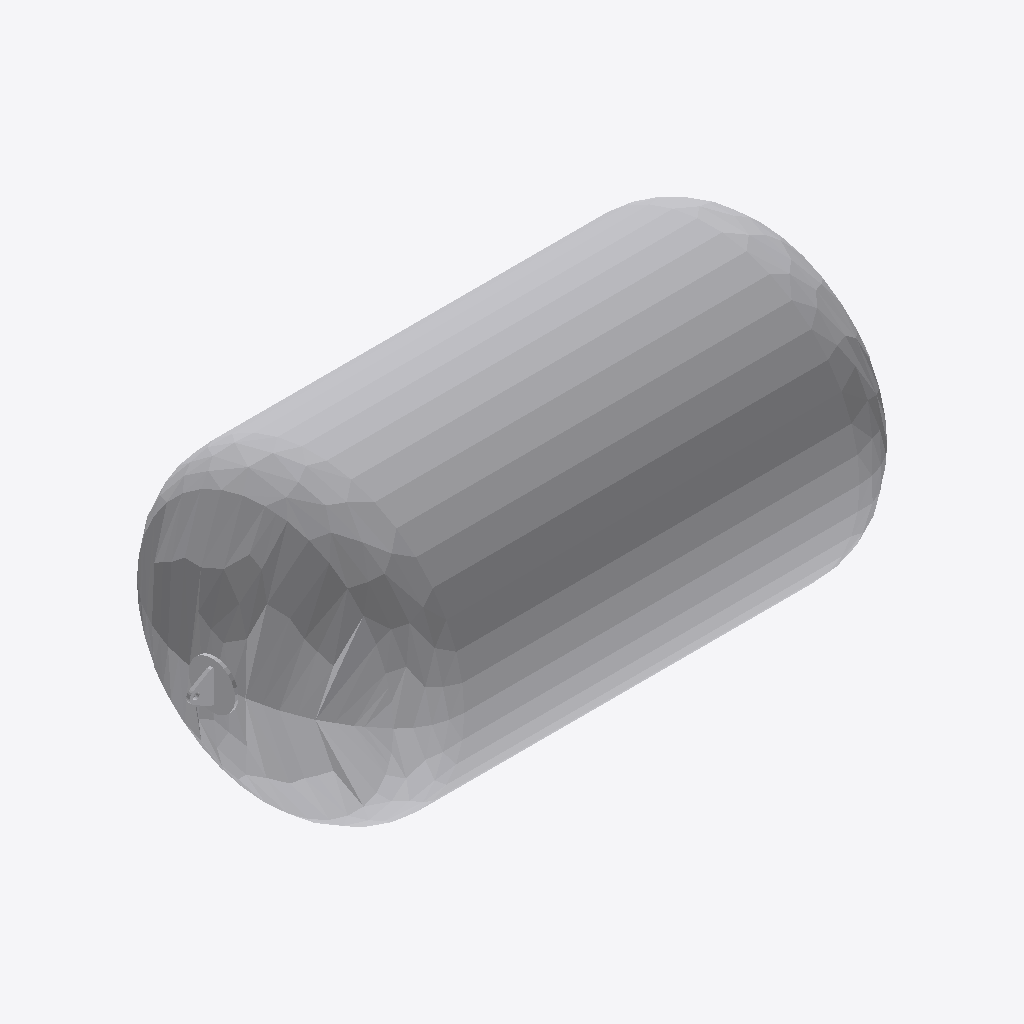
Isometric view of an IFC building model (IFC-SPF (STEP), schema IFC2X3, length unit metre), seen from the south-west, elements coloured by IFC class: 1 other element (light grey).
Extent 1.9 m × 0.9 m × 0.9 m (x, y, z). Storeys (1): Port De Barcelona at 0.00 m. Elements (1): 1 IfcFurnishingElement.

HEADER;
FILE_DESCRIPTION(('ViewDefinition [CoordinationView_V2.0]'),'2;1');
FILE_NAME('Port De Barcelona','2022-06-09T19:39:55',(''),(''),'The EXPRESS Data Manager Version 5.02.0100.07 : ','20190108_1515(x64) - Exporter 19.2.0.0 - Default','');
FILE_SCHEMA(('IFC2X3'));
ENDSEC;
DATA;
#105=IFCPROJECT('34UKVHeH5CHvrwyycS_2aZ',#42,'Port De Barcelona',$,$,'Port De Barcelona','Port De Barcelona',(#97),#92);
#130=IFCSITE('34UKVHeH5CHvrwyycS_2aX',#42,'Default',$,$,#127,$,$,.ELEMENT.,(42,21,31,181945),(-71,-3,-24,-263305),0.0,$,$);
#115=IFCBUILDING('34UKVHeH5CHvrwyycS_2aY',#42,'Port De Barcelona',$,$,#32,$,'Port De Barcelona',.ELEMENT.,$,$,$);
#124=IFCBUILDINGSTOREY('34UKVHeH5CHvrwyybZ1_NS',#42,'Port De Barcelona',$,'Level:8mm Head',#122,$,'Port De Barcelona',.ELEMENT.,0.0);
#5148=IFCFURNISHINGELEMENT('1X5DYHZkLBUekEyccAbjPA',#42,'APBCN-POR-EQP-Defensa_FLE:Tipo1:2247488',$,'APBCN-POR-EQP-Defensa_FLE:Tipo1',#5146,#5141,'2247488');
ENDSEC;
